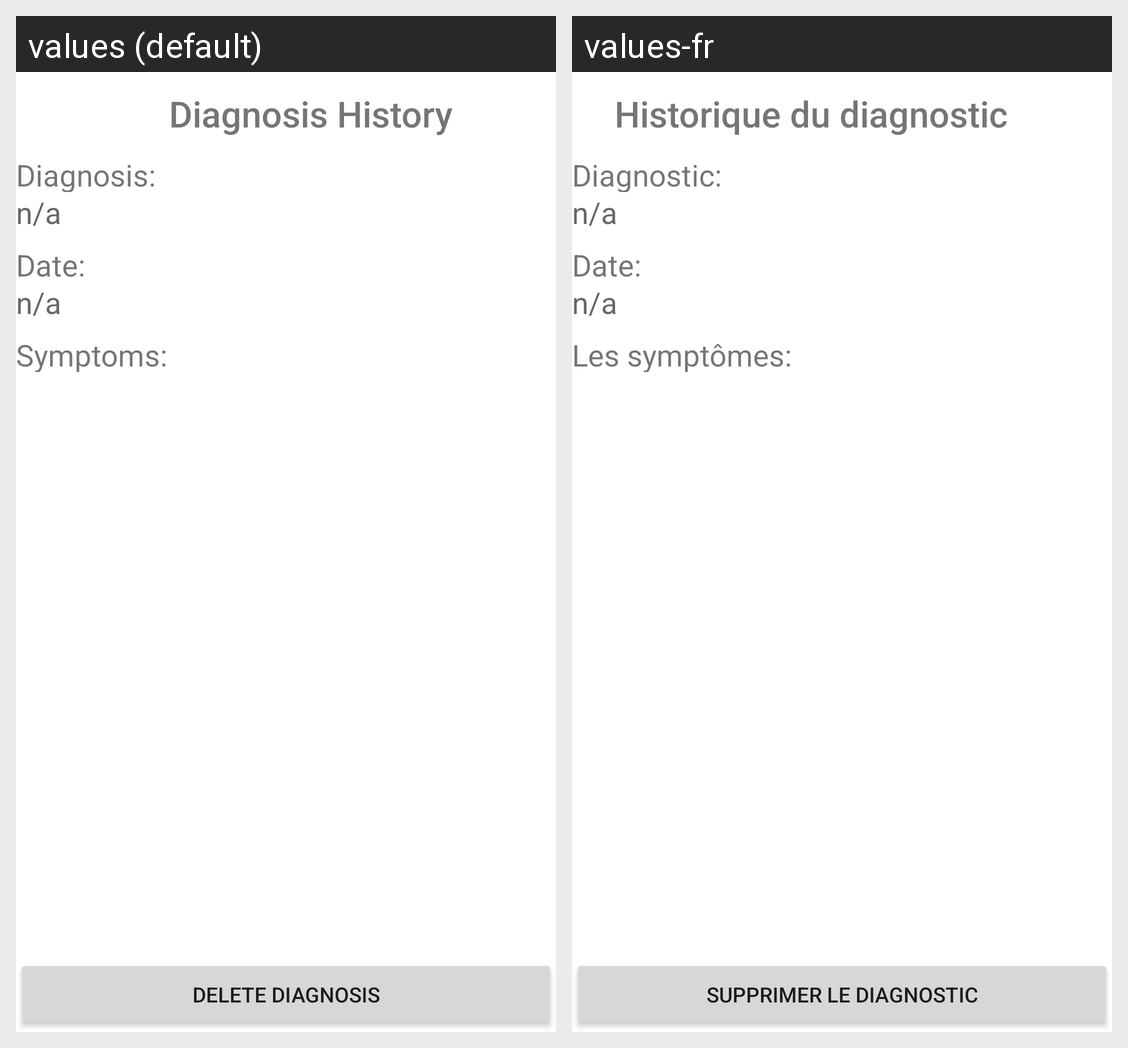

For this localized Android screen grid, give each drawn string resource with its value in every locale shown.
Android screen res/layout/fragment_diagnosis_details.xml rendered under 2 locales, left to right: values (default), values-fr. Device: Nexus 5 (rendered at 1080×1920; each locale shown at half size, 540×960, under a caption strip naming it); theme Theme.HealthBot.
Strings drawn on this screen, with the default value and each locale's value (text and hints the layout hard-codes, and strings that could not be matched under every locale, appear in the picture but are not listed):

dh_frag_diag_txt
  values: Diagnosis:
  values-fr: Diagnostic:

dh_frag_default
  values: n/a
  values-fr: n/a

dh_frag_date_txt
  values: Date:
  values-fr: Date:

dh_frag_symptom_txt
  values: Symptoms:
  values-fr: Les symptômes:

dh_frag_btn_txt
  values: Delete Diagnosis
  values-fr: Supprimer le diagnostic

historyText
  values: Diagnosis History
  values-fr: Historique du diagnostic
